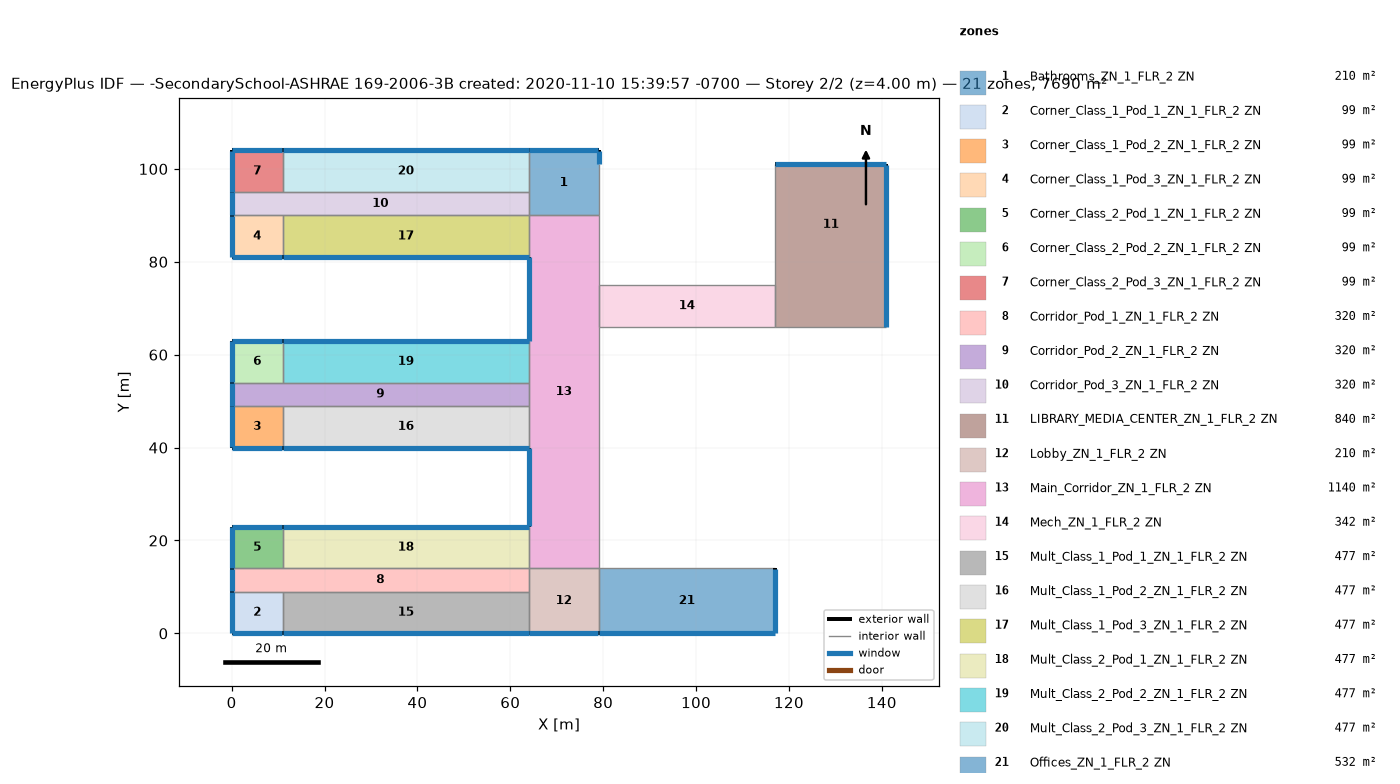
=== STOREY PLAN SPEC (per zone: floor XY polygon, exterior-wall plan segments, windows/doors) ===
zone 1: Bathrooms_ZN_1_FLR_2 ZN  (210.0 m²)
  floor: (79.00, 104.00) (79.00, 90.00) (64.00, 90.00) (64.00, 104.00)
  exterior wall: (79.00, 101.00) – (79.00, 104.00)  [3.0 m]
    window: (79.00, 101.05) – (79.00, 103.95)  [4.2 m²]
  exterior wall: (79.00, 104.00) – (64.00, 104.00)  [15.0 m]
    window: (78.95, 104.00) – (64.05, 104.00)  [21.0 m²]
  interior walls: 4
zone 2: Corner_Class_1_Pod_1_ZN_1_FLR_2 ZN  (99.0 m²)
  floor: (11.00, 9.00) (11.00, 0.00) (0.00, 0.00) (0.00, 9.00)
  exterior wall: (0.00, 0.00) – (11.00, 0.00)  [11.0 m]
    window: (0.05, 0.00) – (10.95, 0.00)  [15.4 m²]
  exterior wall: (0.00, 9.00) – (0.00, 0.00)  [9.0 m]
    window: (0.00, 8.95) – (0.00, 0.05)  [12.6 m²]
  interior walls: 2
zone 3: Corner_Class_1_Pod_2_ZN_1_FLR_2 ZN  (99.0 m²)
  floor: (11.00, 49.00) (11.00, 40.00) (0.00, 40.00) (0.00, 49.00)
  exterior wall: (0.00, 40.00) – (11.00, 40.00)  [11.0 m]
    window: (0.05, 40.00) – (10.95, 40.00)  [15.4 m²]
  exterior wall: (0.00, 49.00) – (0.00, 40.00)  [9.0 m]
    window: (0.00, 48.95) – (0.00, 40.05)  [12.6 m²]
  interior walls: 2
zone 4: Corner_Class_1_Pod_3_ZN_1_FLR_2 ZN  (99.0 m²)
  floor: (11.00, 90.00) (11.00, 81.00) (0.00, 81.00) (0.00, 90.00)
  exterior wall: (0.00, 81.00) – (11.00, 81.00)  [11.0 m]
    window: (0.05, 81.00) – (10.95, 81.00)  [15.4 m²]
  exterior wall: (0.00, 90.00) – (0.00, 81.00)  [9.0 m]
    window: (0.00, 89.95) – (0.00, 81.05)  [12.6 m²]
  interior walls: 2
zone 5: Corner_Class_2_Pod_1_ZN_1_FLR_2 ZN  (99.0 m²)
  floor: (11.00, 23.00) (11.00, 14.00) (0.00, 14.00) (0.00, 23.00)
  exterior wall: (11.00, 23.00) – (0.00, 23.00)  [11.0 m]
    window: (10.95, 23.00) – (0.05, 23.00)  [15.4 m²]
  exterior wall: (0.00, 23.00) – (0.00, 14.00)  [9.0 m]
    window: (0.00, 22.95) – (0.00, 14.05)  [12.6 m²]
  interior walls: 2
zone 6: Corner_Class_2_Pod_2_ZN_1_FLR_2 ZN  (99.0 m²)
  floor: (11.00, 63.00) (11.00, 54.00) (0.00, 54.00) (0.00, 63.00)
  exterior wall: (11.00, 63.00) – (0.00, 63.00)  [11.0 m]
    window: (10.95, 63.00) – (0.05, 63.00)  [15.4 m²]
  exterior wall: (0.00, 63.00) – (0.00, 54.00)  [9.0 m]
    window: (0.00, 62.95) – (0.00, 54.05)  [12.6 m²]
  interior walls: 2
zone 7: Corner_Class_2_Pod_3_ZN_1_FLR_2 ZN  (99.0 m²)
  floor: (11.00, 104.00) (11.00, 95.00) (0.00, 95.00) (0.00, 104.00)
  exterior wall: (11.00, 104.00) – (0.00, 104.00)  [11.0 m]
    window: (10.95, 104.00) – (0.05, 104.00)  [15.4 m²]
  exterior wall: (0.00, 104.00) – (0.00, 95.00)  [9.0 m]
    window: (0.00, 103.95) – (0.00, 95.05)  [12.6 m²]
  interior walls: 2
zone 8: Corridor_Pod_1_ZN_1_FLR_2 ZN  (320.0 m²)
  floor: (64.00, 14.00) (64.00, 9.00) (0.00, 9.00) (0.00, 14.00)
  exterior wall: (0.00, 14.00) – (0.00, 9.00)  [5.0 m]
    window: (0.00, 13.95) – (0.00, 9.05)  [7.0 m²]
  interior walls: 5
zone 9: Corridor_Pod_2_ZN_1_FLR_2 ZN  (320.0 m²)
  floor: (64.00, 54.00) (64.00, 49.00) (0.00, 49.00) (0.00, 54.00)
  exterior wall: (0.00, 54.00) – (0.00, 49.00)  [5.0 m]
    window: (0.00, 53.95) – (0.00, 49.05)  [7.0 m²]
  interior walls: 5
zone 10: Corridor_Pod_3_ZN_1_FLR_2 ZN  (320.0 m²)
  floor: (64.00, 95.00) (64.00, 90.00) (0.00, 90.00) (0.00, 95.00)
  exterior wall: (0.00, 95.00) – (0.00, 90.00)  [5.0 m]
    window: (0.00, 94.95) – (0.00, 90.05)  [7.0 m²]
  interior walls: 5
zone 11: LIBRARY_MEDIA_CENTER_ZN_1_FLR_2 ZN  (840.0 m²)
  floor: (141.00, 75.00) (141.00, 66.00) (117.00, 66.00) (117.00, 75.00)
  floor: (141.00, 101.00) (141.00, 75.00) (117.00, 75.00) (117.00, 101.00)
  exterior wall: (141.00, 66.00) – (141.00, 101.00)  [35.0 m]
    window: (141.00, 66.05) – (141.00, 100.95)  [49.0 m²]
  exterior wall: (141.00, 101.00) – (117.00, 101.00)  [24.0 m]
    window: (140.95, 101.00) – (117.05, 101.00)  [33.6 m²]
  interior walls: 3
zone 12: Lobby_ZN_1_FLR_2 ZN  (210.0 m²)
  floor: (79.00, 14.00) (79.00, 0.00) (64.00, 0.00) (64.00, 14.00)
  exterior wall: (64.00, 0.00) – (79.00, 0.00)  [15.0 m]
    window: (64.05, 0.00) – (78.95, 0.00)  [21.0 m²]
  interior walls: 4
zone 13: Main_Corridor_ZN_1_FLR_2 ZN  (1140.0 m²)
  floor: (79.00, 90.00) (79.00, 14.00) (64.00, 14.00) (64.00, 90.00)
  exterior wall: (64.00, 40.00) – (64.00, 23.00)  [17.0 m]
    window: (64.00, 39.95) – (64.00, 23.05)  [23.8 m²]
  exterior wall: (64.00, 81.00) – (64.00, 63.00)  [18.0 m]
    window: (64.00, 80.95) – (64.00, 63.05)  [25.2 m²]
  interior walls: 10
zone 14: Mech_ZN_1_FLR_2 ZN  (342.0 m²)
  floor: (117.00, 75.00) (117.00, 66.00) (79.00, 66.00) (79.00, 75.00)
  interior walls: 4
zone 15: Mult_Class_1_Pod_1_ZN_1_FLR_2 ZN  (477.0 m²)
  floor: (64.00, 9.00) (64.00, 0.00) (11.00, 0.00) (11.00, 9.00)
  exterior wall: (11.00, 0.00) – (64.00, 0.00)  [53.0 m]
    window: (11.05, 0.00) – (63.95, 0.00)  [74.2 m²]
  interior walls: 3
zone 16: Mult_Class_1_Pod_2_ZN_1_FLR_2 ZN  (477.0 m²)
  floor: (64.00, 49.00) (64.00, 40.00) (11.00, 40.00) (11.00, 49.00)
  exterior wall: (11.00, 40.00) – (64.00, 40.00)  [53.0 m]
    window: (11.05, 40.00) – (63.95, 40.00)  [74.2 m²]
  interior walls: 3
zone 17: Mult_Class_1_Pod_3_ZN_1_FLR_2 ZN  (477.0 m²)
  floor: (64.00, 90.00) (64.00, 81.00) (11.00, 81.00) (11.00, 90.00)
  exterior wall: (11.00, 81.00) – (64.00, 81.00)  [53.0 m]
    window: (11.05, 81.00) – (63.95, 81.00)  [74.2 m²]
  interior walls: 3
zone 18: Mult_Class_2_Pod_1_ZN_1_FLR_2 ZN  (477.0 m²)
  floor: (64.00, 23.00) (64.00, 14.00) (11.00, 14.00) (11.00, 23.00)
  exterior wall: (64.00, 23.00) – (11.00, 23.00)  [53.0 m]
    window: (63.95, 23.00) – (11.05, 23.00)  [74.2 m²]
  interior walls: 3
zone 19: Mult_Class_2_Pod_2_ZN_1_FLR_2 ZN  (477.0 m²)
  floor: (64.00, 63.00) (64.00, 54.00) (11.00, 54.00) (11.00, 63.00)
  exterior wall: (64.00, 63.00) – (11.00, 63.00)  [53.0 m]
    window: (63.95, 63.00) – (11.05, 63.00)  [74.2 m²]
  interior walls: 3
zone 20: Mult_Class_2_Pod_3_ZN_1_FLR_2 ZN  (477.0 m²)
  floor: (64.00, 104.00) (64.00, 95.00) (11.00, 95.00) (11.00, 104.00)
  exterior wall: (64.00, 104.00) – (11.00, 104.00)  [53.0 m]
    window: (63.95, 104.00) – (11.05, 104.00)  [74.2 m²]
  interior walls: 3
zone 21: Offices_ZN_1_FLR_2 ZN  (532.0 m²)
  floor: (117.00, 14.00) (117.00, 0.00) (79.00, 0.00) (79.00, 14.00)
  exterior wall: (79.00, 0.00) – (117.00, 0.00)  [38.0 m]
    window: (79.05, 0.00) – (116.95, 0.00)  [53.2 m²]
  exterior wall: (117.00, 0.00) – (117.00, 14.00)  [14.0 m]
    window: (117.00, 0.05) – (117.00, 13.95)  [19.6 m²]
  interior walls: 2

=== DERIVED (storey summary) ===
Building: -SecondarySchool-ASHRAE 169-2006-3B created: 2020-11-10 15:39:57 -0700
Storey: 2 of 2  (floor level z = 4.00 m)
Storey gross floor area: 7690.0 m²
Zones on this storey: 21
  - Bathrooms_ZN_1_FLR_2 ZN: floor 210.0 m²; exterior wall 18.0 m (72.0 m²); 2 window(s) 25.2 m²; WWR 35.0%
  - Corner_Class_1_Pod_1_ZN_1_FLR_2 ZN: floor 99.0 m²; exterior wall 20.0 m (80.0 m²); 2 window(s) 28.0 m²; WWR 35.0%
  - Corner_Class_1_Pod_2_ZN_1_FLR_2 ZN: floor 99.0 m²; exterior wall 20.0 m (80.0 m²); 2 window(s) 28.0 m²; WWR 35.0%
  - Corner_Class_1_Pod_3_ZN_1_FLR_2 ZN: floor 99.0 m²; exterior wall 20.0 m (80.0 m²); 2 window(s) 28.0 m²; WWR 35.0%
  - Corner_Class_2_Pod_1_ZN_1_FLR_2 ZN: floor 99.0 m²; exterior wall 20.0 m (80.0 m²); 2 window(s) 28.0 m²; WWR 35.0%
  - Corner_Class_2_Pod_2_ZN_1_FLR_2 ZN: floor 99.0 m²; exterior wall 20.0 m (80.0 m²); 2 window(s) 28.0 m²; WWR 35.0%
  - Corner_Class_2_Pod_3_ZN_1_FLR_2 ZN: floor 99.0 m²; exterior wall 20.0 m (80.0 m²); 2 window(s) 28.0 m²; WWR 35.0%
  - Corridor_Pod_1_ZN_1_FLR_2 ZN: floor 320.0 m²; exterior wall 5.0 m (20.0 m²); 1 window(s) 7.0 m²; WWR 35.0%
  - Corridor_Pod_2_ZN_1_FLR_2 ZN: floor 320.0 m²; exterior wall 5.0 m (20.0 m²); 1 window(s) 7.0 m²; WWR 35.0%
  - Corridor_Pod_3_ZN_1_FLR_2 ZN: floor 320.0 m²; exterior wall 5.0 m (20.0 m²); 1 window(s) 7.0 m²; WWR 35.0%
  - LIBRARY_MEDIA_CENTER_ZN_1_FLR_2 ZN: floor 840.0 m²; exterior wall 59.0 m (236.0 m²); 2 window(s) 82.6 m²; WWR 35.0%
  - Lobby_ZN_1_FLR_2 ZN: floor 210.0 m²; exterior wall 15.0 m (60.0 m²); 1 window(s) 21.0 m²; WWR 35.0%
  - Main_Corridor_ZN_1_FLR_2 ZN: floor 1140.0 m²; exterior wall 35.0 m (140.0 m²); 2 window(s) 49.0 m²; WWR 35.0%
  - Mech_ZN_1_FLR_2 ZN: floor 342.0 m²
  - Mult_Class_1_Pod_1_ZN_1_FLR_2 ZN: floor 477.0 m²; exterior wall 53.0 m (212.0 m²); 1 window(s) 74.2 m²; WWR 35.0%
  - Mult_Class_1_Pod_2_ZN_1_FLR_2 ZN: floor 477.0 m²; exterior wall 53.0 m (212.0 m²); 1 window(s) 74.2 m²; WWR 35.0%
  - Mult_Class_1_Pod_3_ZN_1_FLR_2 ZN: floor 477.0 m²; exterior wall 53.0 m (212.0 m²); 1 window(s) 74.2 m²; WWR 35.0%
  - Mult_Class_2_Pod_1_ZN_1_FLR_2 ZN: floor 477.0 m²; exterior wall 53.0 m (212.0 m²); 1 window(s) 74.2 m²; WWR 35.0%
  - Mult_Class_2_Pod_2_ZN_1_FLR_2 ZN: floor 477.0 m²; exterior wall 53.0 m (212.0 m²); 1 window(s) 74.2 m²; WWR 35.0%
  - Mult_Class_2_Pod_3_ZN_1_FLR_2 ZN: floor 477.0 m²; exterior wall 53.0 m (212.0 m²); 1 window(s) 74.2 m²; WWR 35.0%
  - Offices_ZN_1_FLR_2 ZN: floor 532.0 m²; exterior wall 52.0 m (208.0 m²); 2 window(s) 72.8 m²; WWR 35.0%
Zone adjacency (shared interzone walls):
  - Bathrooms_ZN_1_FLR_2 ZN ↔ Corridor_Pod_3_ZN_1_FLR_2 ZN
  - Bathrooms_ZN_1_FLR_2 ZN ↔ Main_Corridor_ZN_1_FLR_2 ZN
  - Bathrooms_ZN_1_FLR_2 ZN ↔ Mult_Class_2_Pod_3_ZN_1_FLR_2 ZN
  - Corner_Class_1_Pod_1_ZN_1_FLR_2 ZN ↔ Corridor_Pod_1_ZN_1_FLR_2 ZN
  - Corner_Class_1_Pod_1_ZN_1_FLR_2 ZN ↔ Mult_Class_1_Pod_1_ZN_1_FLR_2 ZN
  - Corner_Class_1_Pod_2_ZN_1_FLR_2 ZN ↔ Corridor_Pod_2_ZN_1_FLR_2 ZN
  - Corner_Class_1_Pod_2_ZN_1_FLR_2 ZN ↔ Mult_Class_1_Pod_2_ZN_1_FLR_2 ZN
  - Corner_Class_1_Pod_3_ZN_1_FLR_2 ZN ↔ Corridor_Pod_3_ZN_1_FLR_2 ZN
  - Corner_Class_1_Pod_3_ZN_1_FLR_2 ZN ↔ Mult_Class_1_Pod_3_ZN_1_FLR_2 ZN
  - Corner_Class_2_Pod_1_ZN_1_FLR_2 ZN ↔ Corridor_Pod_1_ZN_1_FLR_2 ZN
  - Corner_Class_2_Pod_1_ZN_1_FLR_2 ZN ↔ Mult_Class_2_Pod_1_ZN_1_FLR_2 ZN
  - Corner_Class_2_Pod_2_ZN_1_FLR_2 ZN ↔ Corridor_Pod_2_ZN_1_FLR_2 ZN
  - Corner_Class_2_Pod_2_ZN_1_FLR_2 ZN ↔ Mult_Class_2_Pod_2_ZN_1_FLR_2 ZN
  - Corner_Class_2_Pod_3_ZN_1_FLR_2 ZN ↔ Corridor_Pod_3_ZN_1_FLR_2 ZN
  - Corner_Class_2_Pod_3_ZN_1_FLR_2 ZN ↔ Mult_Class_2_Pod_3_ZN_1_FLR_2 ZN
  - Corridor_Pod_1_ZN_1_FLR_2 ZN ↔ Lobby_ZN_1_FLR_2 ZN
  - Corridor_Pod_1_ZN_1_FLR_2 ZN ↔ Mult_Class_1_Pod_1_ZN_1_FLR_2 ZN
  - Corridor_Pod_1_ZN_1_FLR_2 ZN ↔ Mult_Class_2_Pod_1_ZN_1_FLR_2 ZN
  - Corridor_Pod_2_ZN_1_FLR_2 ZN ↔ Main_Corridor_ZN_1_FLR_2 ZN
  - Corridor_Pod_2_ZN_1_FLR_2 ZN ↔ Mult_Class_1_Pod_2_ZN_1_FLR_2 ZN
  - Corridor_Pod_2_ZN_1_FLR_2 ZN ↔ Mult_Class_2_Pod_2_ZN_1_FLR_2 ZN
  - Corridor_Pod_3_ZN_1_FLR_2 ZN ↔ Mult_Class_1_Pod_3_ZN_1_FLR_2 ZN
  - Corridor_Pod_3_ZN_1_FLR_2 ZN ↔ Mult_Class_2_Pod_3_ZN_1_FLR_2 ZN
  - LIBRARY_MEDIA_CENTER_ZN_1_FLR_2 ZN ↔ Mech_ZN_1_FLR_2 ZN
  - Lobby_ZN_1_FLR_2 ZN ↔ Main_Corridor_ZN_1_FLR_2 ZN
  - Lobby_ZN_1_FLR_2 ZN ↔ Mult_Class_1_Pod_1_ZN_1_FLR_2 ZN
  - Lobby_ZN_1_FLR_2 ZN ↔ Offices_ZN_1_FLR_2 ZN
  - Main_Corridor_ZN_1_FLR_2 ZN ↔ Mech_ZN_1_FLR_2 ZN
  - Main_Corridor_ZN_1_FLR_2 ZN ↔ Mult_Class_1_Pod_2_ZN_1_FLR_2 ZN
  - Main_Corridor_ZN_1_FLR_2 ZN ↔ Mult_Class_1_Pod_3_ZN_1_FLR_2 ZN
  - Main_Corridor_ZN_1_FLR_2 ZN ↔ Mult_Class_2_Pod_1_ZN_1_FLR_2 ZN
  - Main_Corridor_ZN_1_FLR_2 ZN ↔ Mult_Class_2_Pod_2_ZN_1_FLR_2 ZN